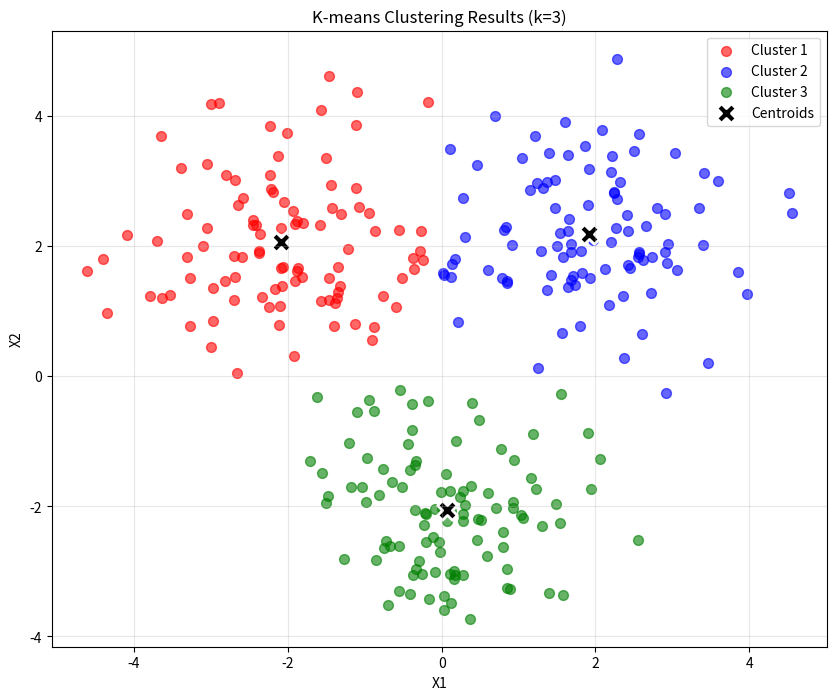

The script that saved this image:
import numpy as np
import matplotlib.pyplot as plt

def kmeans(X, k, n_iters=100, tol=1e-4):
    n_samples, n_features = X.shape

    rng = np.random.default_rng(42)
    centroids = X[rng.choice(n_samples, k, replace=False)]


    for _ in range(n_iters):
        distances = np.linalg.norm(X[:, None] - centroids[None, :], axis=2)
        labels = np.argmin(distances, axis=1)

        new_centroids = np.array([
            X[labels == i].mean(axis=0) if np.any(labels == i) else centroids[i]
            for i in range(k)
        ])

        if np.linalg.norm(new_centroids - centroids) < tol:
            break

        centroids = new_centroids

    return labels, centroids

if __name__ == "__main__":
    X = np.random.randn(300, 2)
    X[:100] += [2, 2]
    X[100:200] += [-2, 2]
    X[200:] +=[0, -2]
    labels, centroids = kmeans(X, 3)

    # Plot results
    plt.figure(figsize=(10, 8))

    colors = ['red', 'blue', 'green']
    for i in range(3):
        mask = labels == i
        plt.scatter(X[mask, 0], X[mask, 1],
                    c=colors[i], label=f'Cluster {i + 1}',
                    alpha=0.6, s=50)

    plt.scatter(centroids[:, 0], centroids[:, 1],
                c='black', marker='X', s=200,
                edgecolors='white', linewidth=2,
                label='Centroids')

    plt.xlabel('X1')
    plt.ylabel('X2')
    plt.title('K-means Clustering Results (k=3)')
    plt.legend()
    plt.grid(True, alpha=0.3)
    plt.show()
